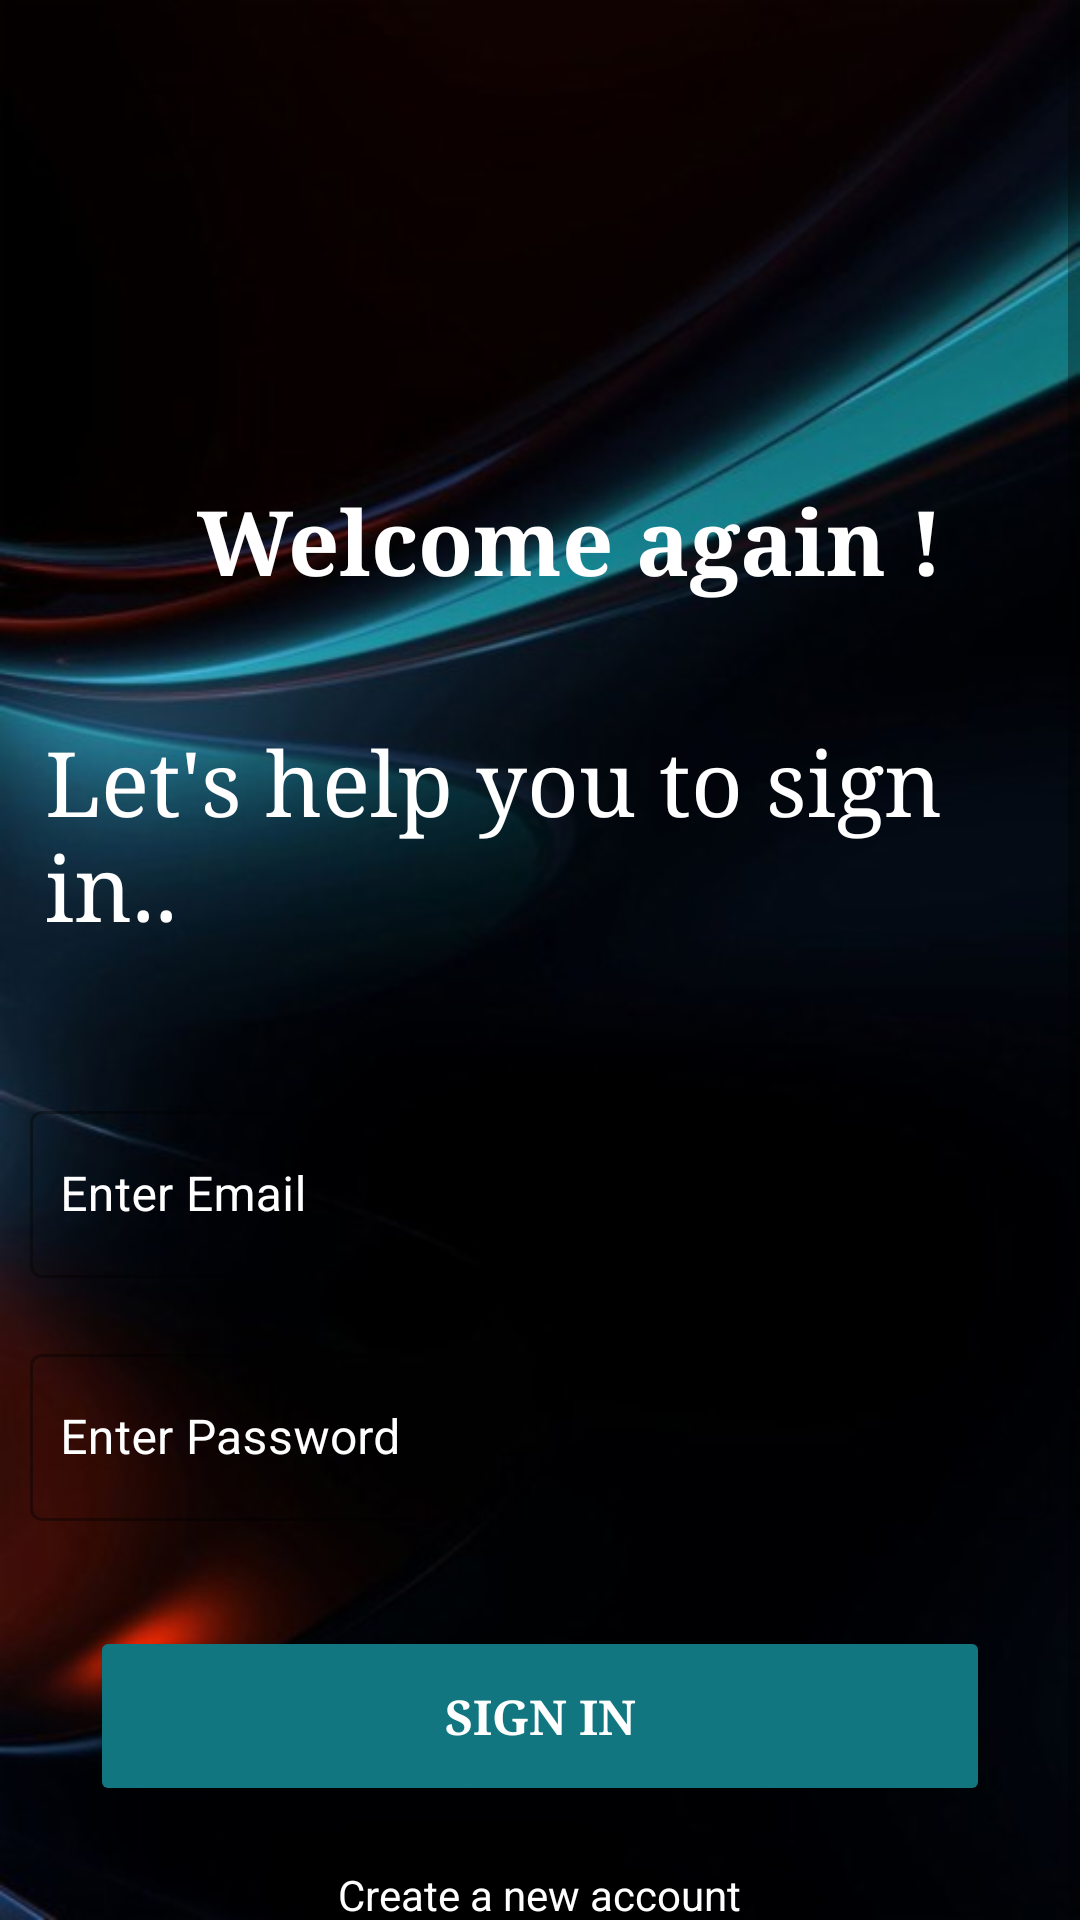

This screen was rendered from an Android layout file. Write that file and the resources it references.
<!-- AndroidManifest.xml: application theme Theme.HiChat -->
<!-- res/layout/activity_sign_in.xml -->
<?xml version="1.0" encoding="utf-8"?>
<layout xmlns:android="http://schemas.android.com/apk/res/android"
    xmlns:app="http://schemas.android.com/apk/res-auto"
    xmlns:tools="http://schemas.android.com/tools">

    <ScrollView
        android:background="@drawable/chatbkg"
        android:layout_width="match_parent"
        android:layout_height="match_parent">

        <LinearLayout
            android:layout_width="match_parent"
            android:layout_height="match_parent"
            android:orientation="vertical"
            android:layout_marginTop="160dp"
            android:gravity="center">

            <TextView
                android:id="@+id/titleText1"
                android:layout_width="wrap_content"
                android:layout_height="wrap_content"
                android:layout_marginBottom="40dp"
                android:gravity="start"
                android:fontFamily="serif"
                android:textStyle="bold"
                android:textColor="@color/white"
                android:text="Welcome again !"
                android:layout_marginLeft="10dp"
                android:textSize="30sp" />

            <TextView
                android:id="@+id/titleText"
                android:layout_width="wrap_content"
                android:layout_height="wrap_content"
                android:layout_marginBottom="40dp"
                android:gravity="start"
                android:fontFamily="serif"
                android:textColor="@color/white"
                android:text="Let's help you to sign in.."
                android:layout_marginLeft="10dp"
                android:textSize="30sp" />

            <com.google.android.material.textfield.TextInputLayout
                android:layout_width="fill_parent"
                android:layout_height="wrap_content"
                style="@style/Widget.MaterialComponents.TextInputLayout.OutlinedBox"
                android:layout_margin="10dp"
                android:textColorHint="@color/white"
                android:textColor="@color/white"
                android:background="@android:color/transparent"
                app:boxBackgroundColor="@android:color/transparent">


                <EditText
                    android:id="@+id/loginetemail"
                    android:layout_width="match_parent"
                    android:layout_height="wrap_content"
                    android:ems="10"
                    android:textColor="@color/white"
                    android:hint="Enter Email"
                    android:importantForAutofill="no"
                    android:inputType="textEmailAddress"
                    android:maxLength="25"
                    android:paddingStart="10dp"
                    android:paddingEnd="0dp"
                    tools:background="@android:color/transparent" />

            </com.google.android.material.textfield.TextInputLayout>

            <com.google.android.material.textfield.TextInputLayout
                android:id="@+id/editTextPasswordInputLayout"
                android:layout_width="fill_parent"
                android:layout_height="wrap_content"
                style="@style/Widget.MaterialComponents.TextInputLayout.OutlinedBox"
                android:layout_margin="10dp"
                android:background="@android:color/transparent"
                android:padding="0dp"
                android:textColorHint="@color/white"
                app:errorTextColor="@color/white"
                app:boxBackgroundColor="@android:color/transparent">

                <EditText
                    android:id="@+id/loginetpassword"
                    android:layout_width="match_parent"
                    android:layout_height="wrap_content"
                    android:layout_marginTop="20dp"
                    android:ems="10"
                    android:textColor="@color/white"
                    android:hint="Enter Password"
                    android:importantForAutofill="no"
                    android:inputType="textPassword"
                    android:maxLength="25"
                    android:paddingStart="10dp"
                    android:paddingEnd="0dp"
                    tools:background="@android:color/transparent" />
            </com.google.android.material.textfield.TextInputLayout>

            <Button
                android:id="@+id/signin_btn"
                android:layout_width="300dp"
                android:layout_height="60dp"
                android:text="Sign in"
                android:textSize="16sp"
                android:backgroundTint="#117680"
                android:textColor="@color/white"
                android:fontFamily="serif"
                android:textStyle="bold"
                android:layout_marginTop="25dp"
                />

            <TextView
                android:layout_width="wrap_content"
                android:id="@+id/signInTextToSignUp"
                android:layout_height="wrap_content"
                android:text="Create a new account"
                android:fontFamily="sans-serif"
                android:layout_marginTop="20dp"
                android:textColor="@color/white" />
        </LinearLayout>
    </ScrollView>
</layout>
<!-- resources referenced by this layout -->
<resources>
  <!-- drawable chatbkg: jpg bitmap (drawable, 27649 bytes) -->
  <style name="Theme.HiChat" parent="Base.Theme.HiChat" />
  <style name="Base.Theme.HiChat" parent="Theme.MaterialComponents.Light.NoActionBar">
          
          <item name="colorPrimary">#117680</item>
          <item name="colorPrimaryDark">#0B4C52</item>
          <item name="colorAccent">#2439AD</item>
  
          
  
  
      </style>
  <!-- not gathered from this repository: default colours our renderer supplied (Android Studio template values) -->
  <color name="white">#FFFFFFFF</color>
</resources>
